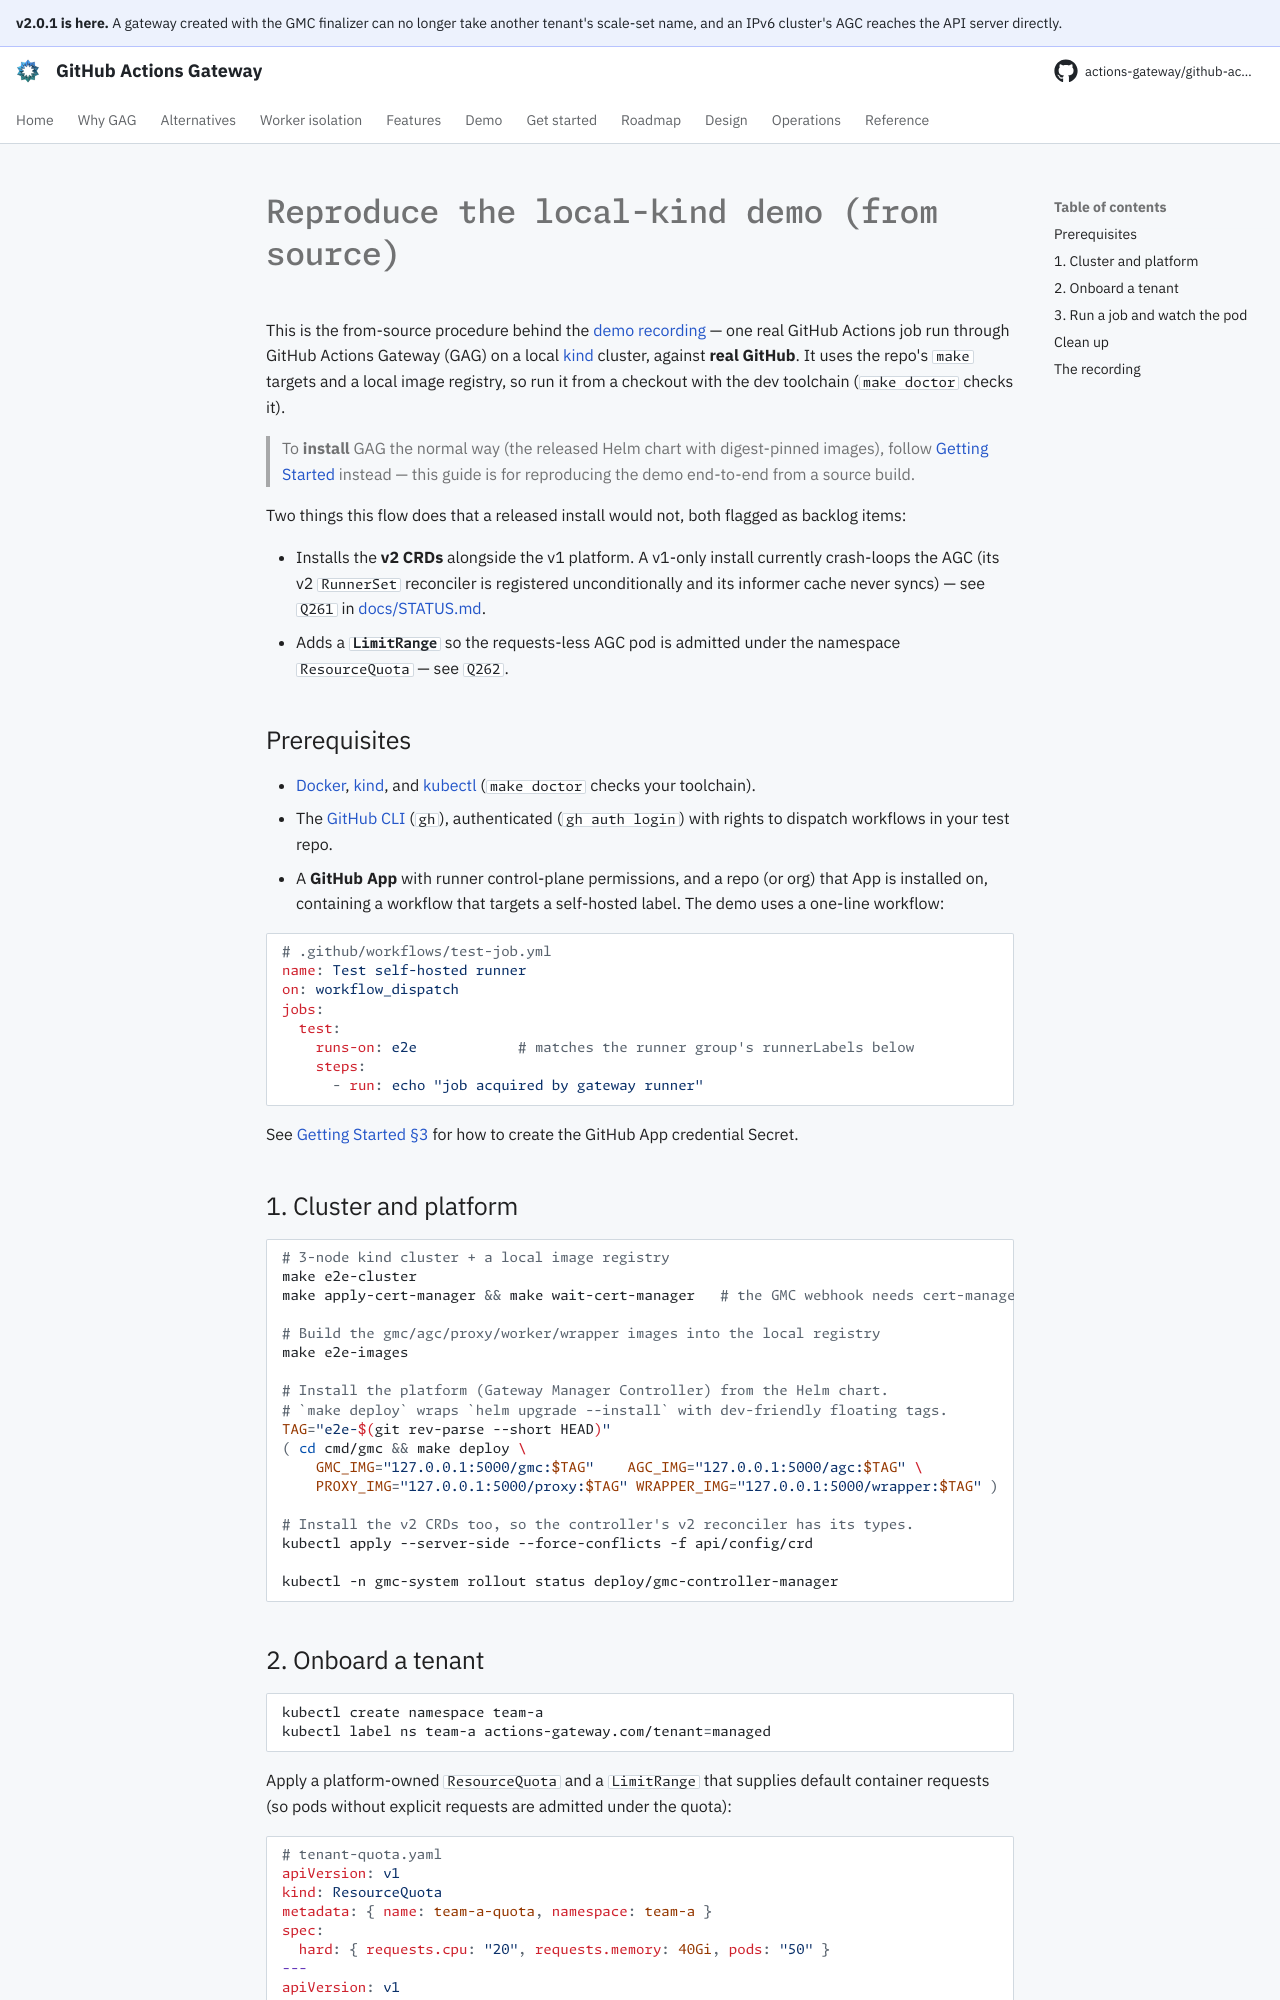

repository: actions-gateway/github-actions-gateway · page: dev/development/local-kind-demo/index.html · generator: mkdocs

# Reproduce the local-kind demo (from source)

This is the from-source procedure behind the [demo recording](../demo.md) — one real GitHub Actions job run through GitHub Actions Gateway (GAG) on a local [kind](https://kind.sigs.k8s.io/) cluster, against **real GitHub**.
It uses the repo's `make` targets and a local image registry, so run it from a checkout with the dev toolchain (`make doctor` checks it).

> To **install** GAG the normal way (the released Helm chart with digest-pinned images), follow [Getting Started](../getting-started.md) instead — this guide is for reproducing the demo end-to-end from a source build.

Two things this flow does that a released install would not, both flagged as backlog items:

- Installs the **v2 CRDs** alongside the v1 platform.
  A v1-only install currently crash-loops the AGC (its v2 `RunnerSet` reconciler is registered unconditionally and its informer cache never syncs) — see `Q261` in [docs/STATUS.md](../queue/README.md).
- Adds a **`LimitRange`** so the requests-less AGC pod is admitted under the namespace `ResourceQuota` — see `Q262`.

## Prerequisites

- [Docker](https://docs.docker.com/get-docker/), [kind](https://kind.sigs.k8s.io/), and [kubectl](https://kubernetes.io/docs/tasks/tools/) (`make doctor` checks your toolchain).
- The [GitHub CLI](https://cli.github.com/) (`gh`), authenticated (`gh auth login`) with rights to dispatch workflows in your test repo.
- A **GitHub App** with runner control-plane permissions, and a repo (or org) that App is installed on, containing a workflow that targets a self-hosted label.
  The demo uses a one-line workflow:

  ```yaml
  # .github/workflows/test-job.yml
  name: Test self-hosted runner
  on: workflow_dispatch
  jobs:
    test:
      runs-on: e2e            # matches the runner group's runnerLabels below
      steps:
        - run: echo "job acquired by gateway runner"
  ```

  See [Getting Started §3](../getting-started.md#3-create-a-github-app-credential-secret) for how to create the GitHub App credential Secret.

## 1. Cluster and platform

```sh
# 3-node kind cluster + a local image registry
make e2e-cluster
make apply-cert-manager && make wait-cert-manager   # the GMC webhook needs cert-manager

# Build the gmc/agc/proxy/worker/wrapper images into the local registry
make e2e-images

# Install the platform (Gateway Manager Controller) from the Helm chart.
# `make deploy` wraps `helm upgrade --install` with dev-friendly floating tags.
TAG="e2e-$(git rev-parse --short HEAD)"
( cd cmd/gmc && make deploy \
    GMC_IMG="127.0.0.1:5000/gmc:$TAG"    AGC_IMG="127.0.0.1:5000/agc:$TAG" \
    PROXY_IMG="127.0.0.1:5000/proxy:$TAG" WRAPPER_IMG="127.0.0.1:5000/wrapper:$TAG" )

# Install the v2 CRDs too, so the controller's v2 reconciler has its types.
kubectl apply --server-side --force-conflicts -f api/config/crd

kubectl -n gmc-system rollout status deploy/gmc-controller-manager
```
